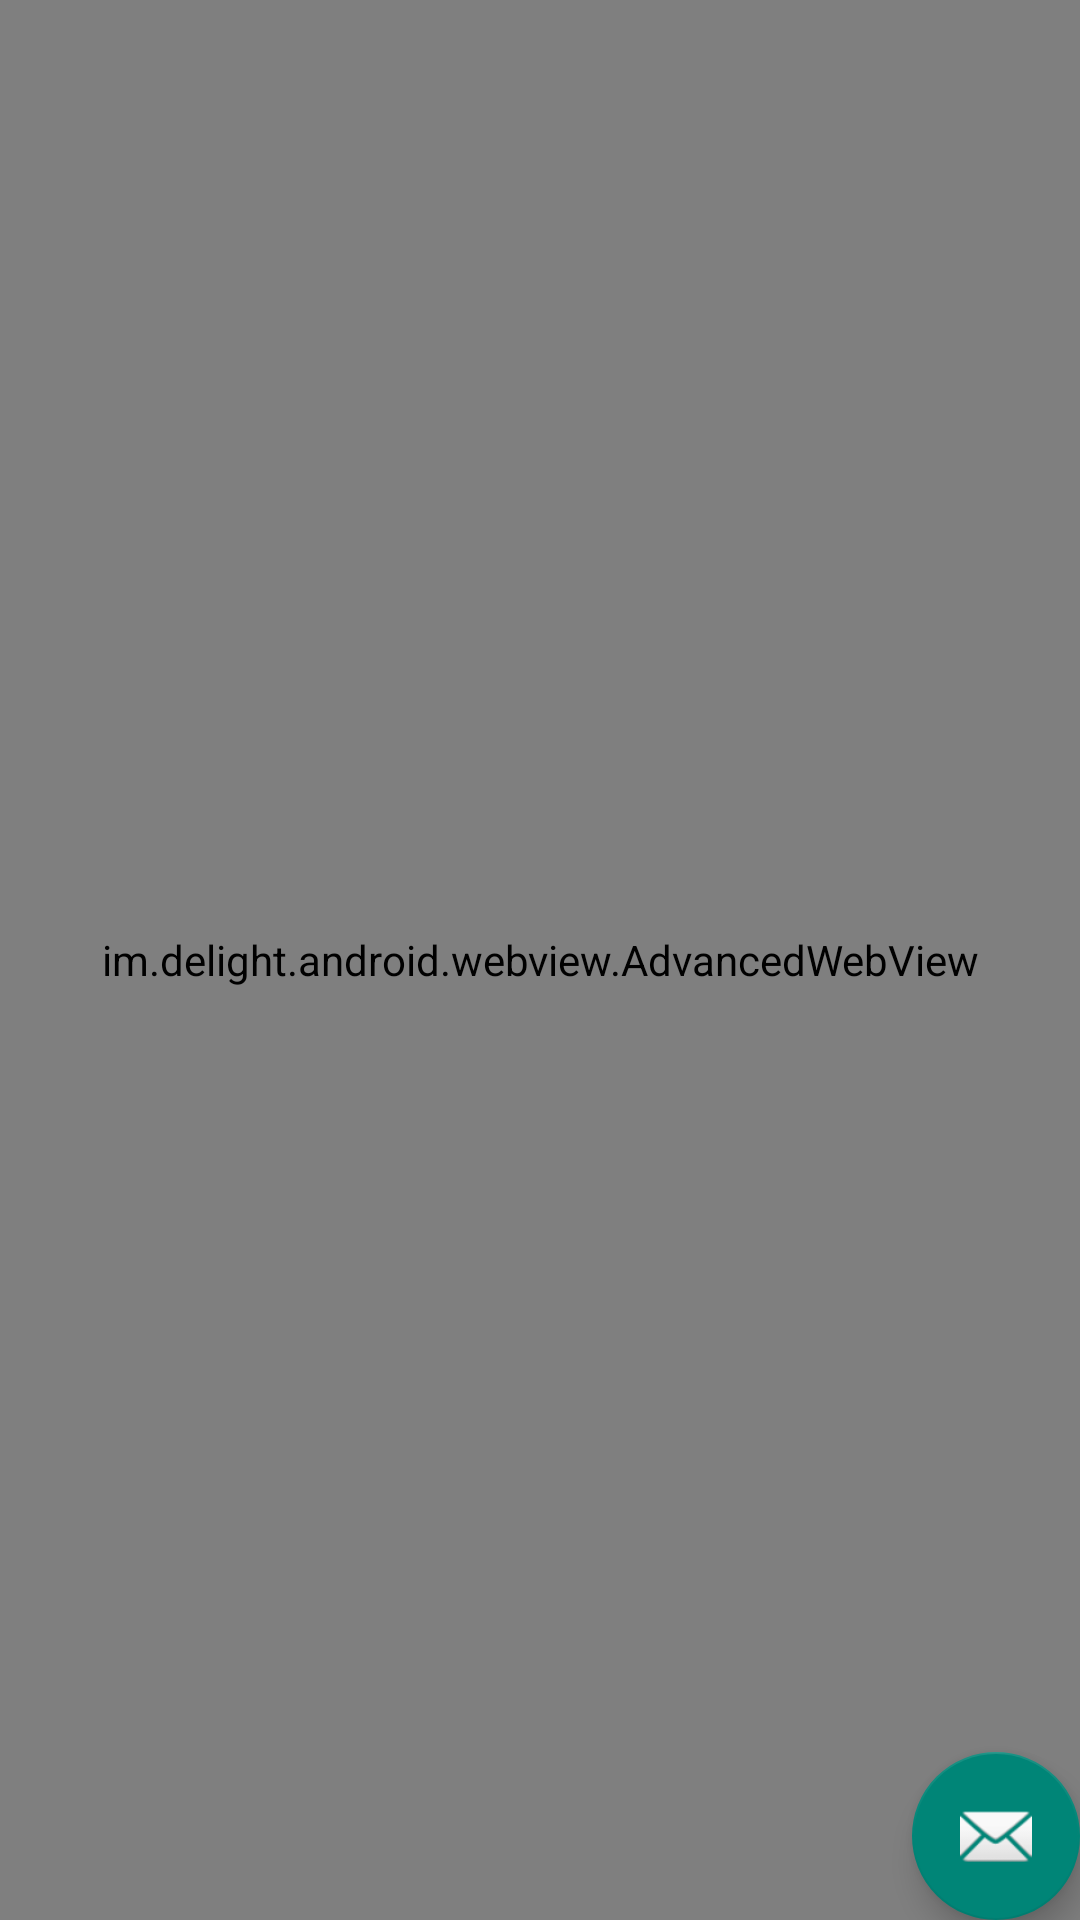

Write the Android layout XML for this screen, with the resource values it uses.
<!-- AndroidManifest.xml: application theme AppTheme -->
<!-- res/layout/activity_browser.xml -->
<?xml version="1.0" encoding="utf-8"?>
<RelativeLayout
        xmlns:android="http://schemas.android.com/apk/res/android"
        xmlns:tools="http://schemas.android.com/tools"
        xmlns:app="http://schemas.android.com/apk/res-auto"
        android:layout_width="match_parent"
        android:layout_height="match_parent"
        tools:context=".activities.BrowserActivity">
    <im.delight.android.webview.AdvancedWebView
            android:id="@+id/webview"
            android:layout_width="match_parent"
            android:layout_height="match_parent" />

    <com.google.android.material.floatingactionbutton.FloatingActionButton
            android:id="@+id/fab"
            android:layout_width="wrap_content"
            android:layout_height="wrap_content"
            android:layout_alignParentBottom="true"
            android:layout_alignParentEnd="true"
            android:layout_margin="@dimen/fab_margin"
            app:srcCompat="@android:drawable/ic_dialog_email"/>
</RelativeLayout>
<!-- resources referenced by this layout -->
<resources>
  <style name="AppTheme" parent="Theme.AppCompat.Light.NoActionBar">
          
          <item name="colorPrimary">@color/colorPrimary</item>
          <item name="colorPrimaryDark">#FFFFFF</item>
          
  
          <item name="android:windowLightStatusBar" tools:targetApi="23">true</item>
          <item name="android:statusBarColor" tools:targetApi="21">#FFFFFF</item>
      </style>
  <color name="colorPrimary">#FFFFFF</color>
</resources>
